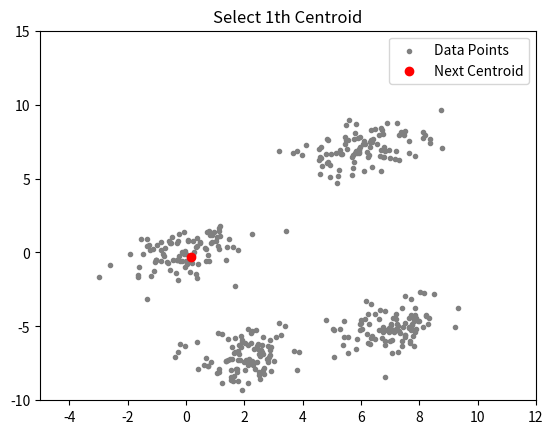
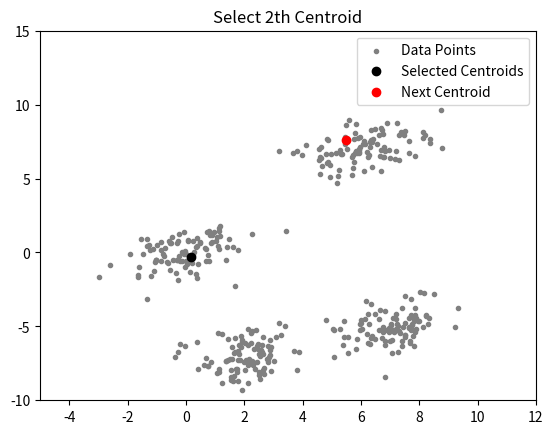
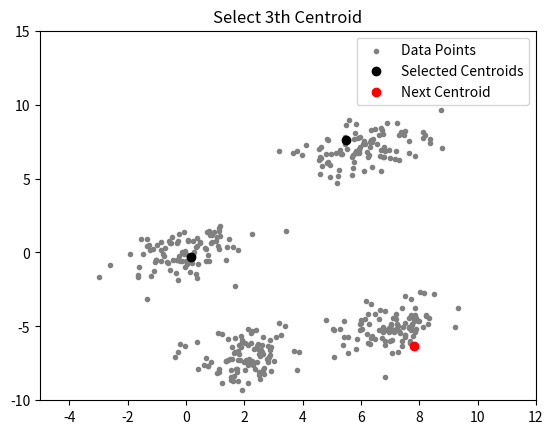
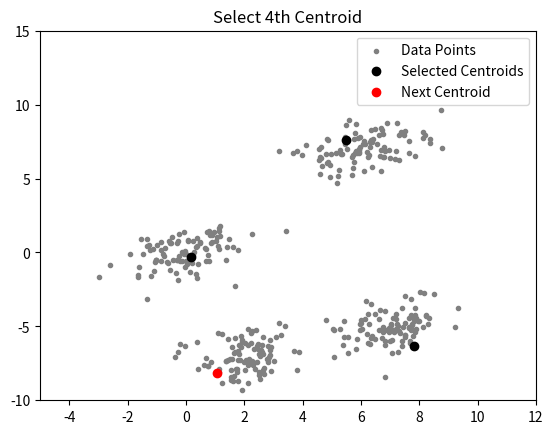

Write the Python code that produced these figures, in order.
"""  Clustering is used to group similar data points. K-Means is a commonly used clustering method, but it often gives poor results because the initial cluster centers are chosen randomly. This may lead to empty clusters, overlapping clusters or centroids falling too close to each other.  """

"""  Implementation in Python
Let's understand how KMeans++ initializes centroids step by step using the following implementation:

1. Dataset Creation
Four separate Gaussian clusters are generated with different means and covariances to simulate different groupings in the data.  """
import numpy as np
import matplotlib.pyplot as plt

mean_01 = np.array([0.0, 0.0])
cov_01 = np.array([[1, 0.3], [0.3, 1]])
dist_01 = np.random.multivariate_normal(mean_01, cov_01, 100)

mean_02 = np.array([6.0, 7.0])
cov_02 = np.array([[1.5, 0.3], [0.3, 1]])
dist_02 = np.random.multivariate_normal(mean_02, cov_02, 100)

mean_03 = np.array([7.0, -5.0])
dist_03 = np.random.multivariate_normal(mean_03, cov_01, 100)

mean_04 = np.array([2.0, -7.0])
cov_04 = np.array([[1.2, 0.5], [0.5, 1.3]])
dist_04 = np.random.multivariate_normal(mean_04, cov_01, 100)

data = np.vstack((dist_01, dist_02, dist_03, dist_04))
np.random.shuffle(data)


"""  2. Plotting Helper Function
This function is used to visualize the data points and the selected centroids at each step. All data points are shown in gray.

Previously selected centroids are marked in black.
The current centroid being added is marked in red.
This helps visualize the centroid initialization process step by step.  """
def plot(data, centroids):
    plt.scatter(data[:, 0], data[:, 1], marker='.', color='gray', label='Data Points')
    if centroids.shape[0] > 1:
        plt.scatter(centroids[:-1, 0], centroids[:-1, 1], color='black', label='Selected Centroids')
    plt.scatter(centroids[-1, 0], centroids[-1, 1], color='red', label='Next Centroid')
    plt.title(f'Select {centroids.shape[0]}th Centroid')
    plt.legend()
    plt.xlim(-5, 12)
    plt.ylim(-10, 15)
    plt.show()

"""  3. Euclidean Distance Function
This is a standard formula to compute the distance between two vectors p1 and p2 in 2D space.  """
def distance(p1, p2):
    return np.sqrt(np.sum((p1 - p2)**2))

"""  4. K-Means++ Initialization
This function selects initial centroids using the K-Means++ strategy. The first centroid is chosen randomly from the dataset. For the next centroids:

It calculates the distance of every point to its nearest existing centroid.
Chooses the point farthest from the nearest centroid as the next centroid and ensures centroids are spaced far apart initially, giving better cluster separation.  """
import sys

def initialize(data, k):
    centroids = []
    centroids.append(data[np.random.randint(data.shape[0])])
    plot(data, np.array(centroids))

    for _ in range(k - 1):
        distances = []
        for point in data:
            min_dist = min([distance(point, c) for c in centroids])
            distances.append(min_dist)
        
        distances = np.array(distances)
        probabilities = distances**2 / np.sum(distances**2)
        
        next_centroid = next_centroid = data[np.random.choice(len(data), p=probabilities)]
        centroids.append(next_centroid)
        plot(data, np.array(centroids))
    
    return np.array(centroids)

# Run initialization
centroids = initialize(data, k=4)
